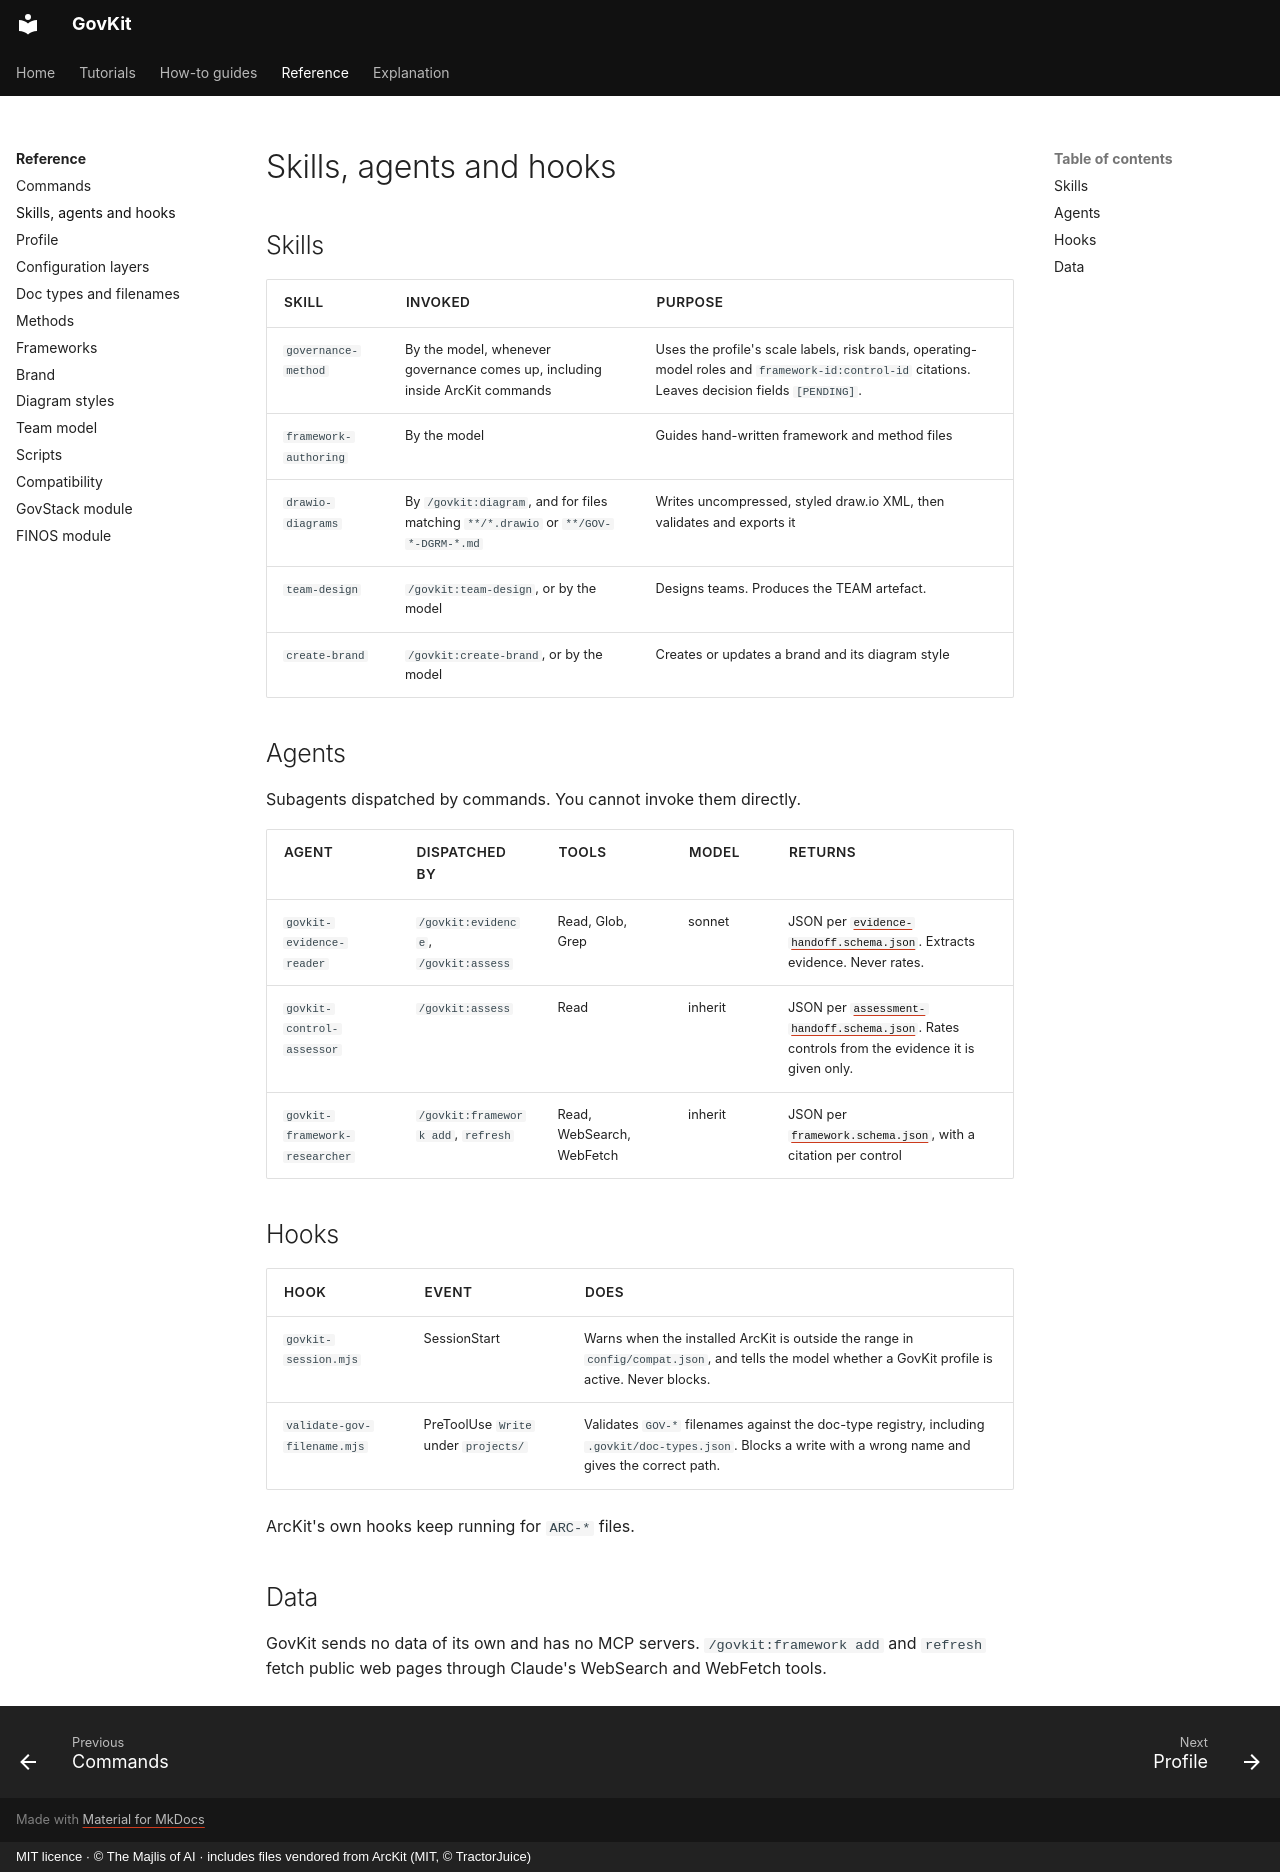

repository: majlisofai/govkit · page: reference/skills-agents-hooks/index.html · generator: mkdocs · copyright: MIT licence · © The Majlis of AI · includes files vendored from ArcKit (MIT, © TractorJuice)

# Skills, agents and hooks

## Skills

| Skill | Invoked | Purpose |
|-------|---------|---------|
| `governance-method` | By the model, whenever governance comes up, including inside ArcKit commands | Uses the profile's scale labels, risk bands, operating-model roles and `framework-id:control-id` citations. Leaves decision fields `[PENDING]`. |
| `framework-authoring` | By the model | Guides hand-written framework and method files |
| `drawio-diagrams` | By `/govkit:diagram`, and for files matching `**/*.drawio` or `**/GOV-*-DGRM-*.md` | Writes uncompressed, styled draw.io XML, then validates and exports it |
| `team-design` | `/govkit:team-design`, or by the model | Designs teams. Produces the TEAM artefact. |
| `create-brand` | `/govkit:create-brand`, or by the model | Creates or updates a brand and its diagram style |

## Agents

Subagents dispatched by commands. You cannot invoke them directly.

| Agent | Dispatched by | Tools | Model | Returns |
|-------|---------------|-------|-------|---------|
| `govkit-evidence-reader` | `/govkit:evidence`, `/govkit:assess` | Read, Glob, Grep | sonnet | JSON per [`evidence-handoff.schema.json`](https://github.com/majlisofai/govkit/blob/main/plugins/govkit/schemas/evidence-handoff.schema.json). Extracts evidence. Never rates. |
| `govkit-control-assessor` | `/govkit:assess` | Read | inherit | JSON per [`assessment-handoff.schema.json`](https://github.com/majlisofai/govkit/blob/main/plugins/govkit/schemas/assessment-handoff.schema.json). Rates controls from the evidence it is given only. |
| `govkit-framework-researcher` | `/govkit:framework add`, `refresh` | Read, WebSearch, WebFetch | inherit | JSON per [`framework.schema.json`](https://github.com/majlisofai/govkit/blob/main/plugins/govkit/schemas/framework.schema.json), with a citation per control |

## Hooks

| Hook | Event | Does |
|------|-------|------|
| `govkit-session.mjs` | SessionStart | Warns when the installed ArcKit is outside the range in `config/compat.json`, and tells the model whether a GovKit profile is active. Never blocks. |
| `validate-gov-filename.mjs` | PreToolUse `Write` under `projects/` | Validates `GOV-*` filenames against the doc-type registry, including `.govkit/doc-types.json`. Blocks a write with a wrong name and gives the correct path. |

ArcKit's own hooks keep running for `ARC-*` files.

## Data

GovKit sends no data of its own and has no MCP servers. `/govkit:framework add` and `refresh` fetch public web pages through Claude's WebSearch and WebFetch tools.
